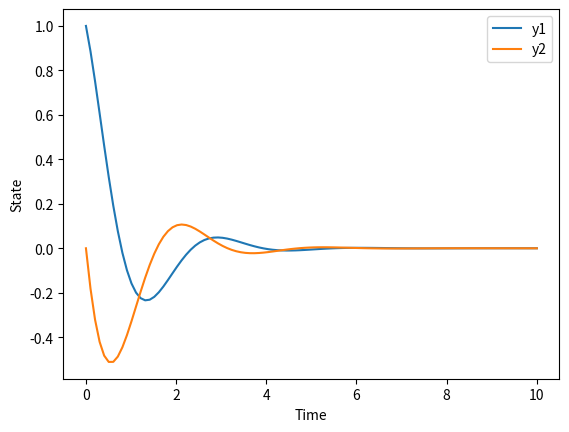

Here is the Python script that generated this plot:
import numpy as np
from scipy.integrate import odeint
import matplotlib.pyplot as plt

# Define the system of ODEs
def linear_system(y, t, A):
    return np.dot(A, y)

# Define the system matrix A
A = np.array([[-1, 2], [-2, -1]])

# Initial conditions
y0 = np.array([1, 0])

# Time points
t = np.linspace(0, 10, 100)

# Solve the ODE
y = odeint(linear_system, y0, t, args=(A,))

# Plot the results
plt.plot(t, y[:, 0], label='y1')
plt.plot(t, y[:, 1], label='y2')
plt.xlabel('Time')
plt.ylabel('State')
plt.legend()
plt.show()
